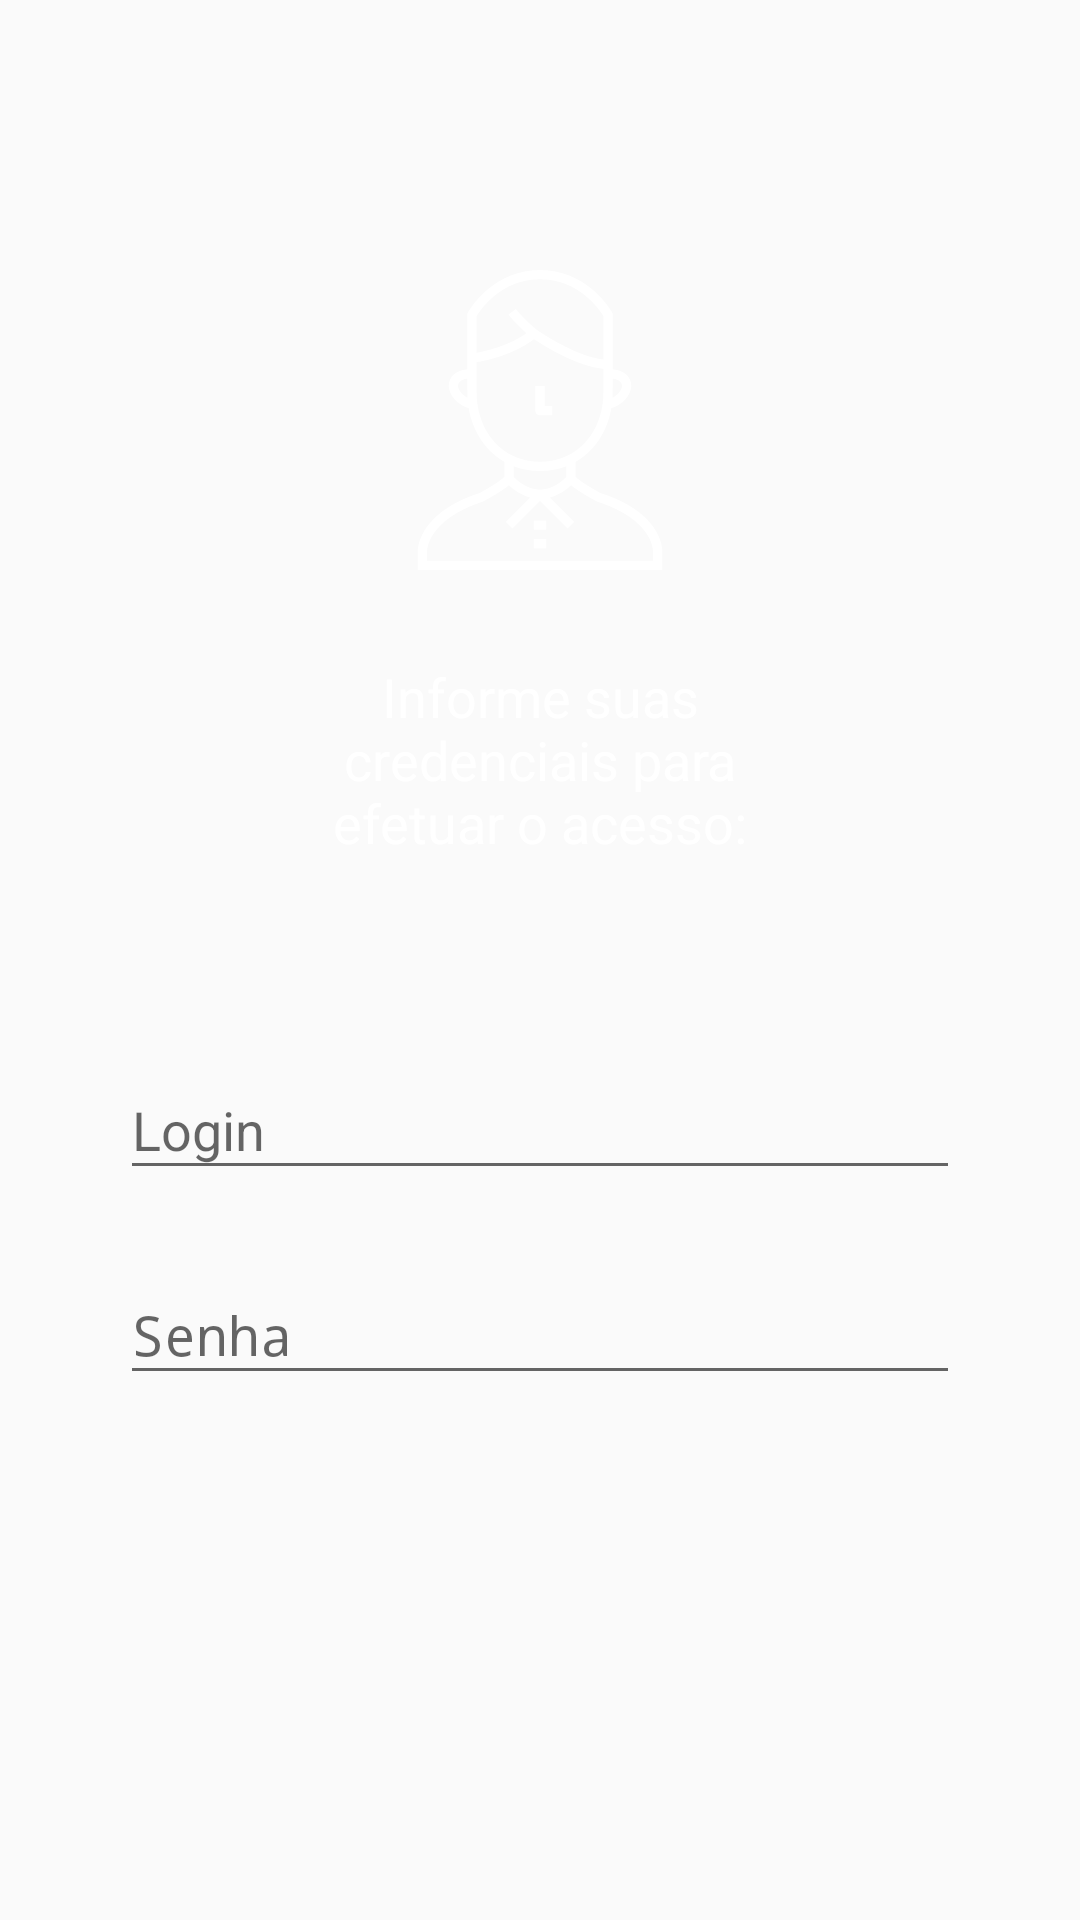

Here is an Android app screen rendered from its layout file. Give the layout XML and the strings, colors and styles it references.
<!-- AndroidManifest.xml: application theme AppTheme -->
<!-- res/layout/activity_configuration_login_step.xml -->
<?xml version="1.0" encoding="utf-8"?>
<LinearLayout xmlns:android="http://schemas.android.com/apk/res/android"
    android:orientation="vertical"
    android:layout_width="fill_parent"
    android:layout_height="fill_parent"
    android:paddingTop="40dp"
    android:paddingLeft="40dp"
    android:paddingRight="40dp"
    android:weightSum="1">

    <ImageView android:src="@drawable/icon_user_100"
        android:layout_width="wrap_content"
        android:layout_height="100dp"
        android:layout_marginTop="50dp"
        android:layout_gravity="center_horizontal" />

    <TextView
        android:layout_width="wrap_content"
        android:layout_height="wrap_content"
        android:layout_marginTop="30dp"
        android:layout_marginStart="50dp"
        android:layout_marginEnd="50dp"
        android:layout_marginBottom="50dp"
        android:layout_gravity="center_horizontal"
        android:text="@string/configuration_login_step_message"
        android:textSize="18sp"
        android:textAlignment="center"
        android:textColor="@color/colorWhite"/>

    <LinearLayout
        android:id="@+id/activity_configuration_user_form"
        android:layout_width="match_parent"
        android:layout_height="wrap_content"
        android:orientation="vertical"
        android:weightSum="1">

        <com.google.android.material.textfield.TextInputLayout
            android:layout_width="match_parent"
            android:layout_height="wrap_content"
            android:layout_marginTop="8dp"
            android:layout_marginBottom="8dp"
            android:layout_gravity="center_horizontal">

            <EditText
                android:id="@+id/activity_configuration_user_login_edittext"
                android:layout_width="match_parent"
                android:layout_height="wrap_content"
                android:textColor="@color/colorWhite"
                android:inputType="textEmailAddress"
                android:hint="@string/login" />

        </com.google.android.material.textfield.TextInputLayout>

        <com.google.android.material.textfield.TextInputLayout
            android:layout_width="match_parent"
            android:layout_height="wrap_content"
            android:layout_marginTop="8dp"
            android:layout_marginBottom="8dp"
            android:layout_gravity="center_horizontal">

            <EditText
                android:id="@+id/activity_configuration_user_password_edittext"
                android:layout_width="match_parent"
                android:layout_height="wrap_content"
                android:textColor="@color/colorWhite"
                android:inputType="textPassword"
                android:hint="@string/password"/>

        </com.google.android.material.textfield.TextInputLayout>

    </LinearLayout>

</LinearLayout>
<!-- resources referenced by this layout -->
<resources>
  <color name="colorWhite">#ffffff</color>
  <!-- drawable icon_user_100: vector/xml drawable (drawable, 2868 chars, omitted) -->
  <string name="configuration_login_step_message">Informe suas credenciais para efetuar o acesso:</string>
  <string name="login">Login</string>
  <string name="password">Senha</string>
  <style name="AppTheme" parent="Theme.AppCompat.Light.NoActionBar">
          <item name="colorPrimary">@color/colorPrimary</item>
          <item name="colorPrimaryDark">@color/colorPrimaryDark</item>
          <item name="colorAccent">@color/colorAccent</item>
          <item name="windowActionModeOverlay">true</item>
          <item name="actionModeBackground">@color/colorPrimaryDark</item>
      </style>
  <color name="colorPrimary">@color/colorBlackLight</color>
  <color name="colorPrimaryDark">@color/colorBlackMedium</color>
  <color name="colorAccent">@color/colorBlackDark</color>
  <color name="colorBlackLight">#8c8c8c</color>
  <color name="colorBlackMedium">#5c5c5c</color>
  <color name="colorBlackDark">#454545</color>
</resources>
